Run: headless pygame with SDL's dummy video driver; simulated clock (each Clock.tick advances the game by its frame time, no real sleeping); random seed 0; keys injected as events and as key.get_pressed() state; no mouse input.
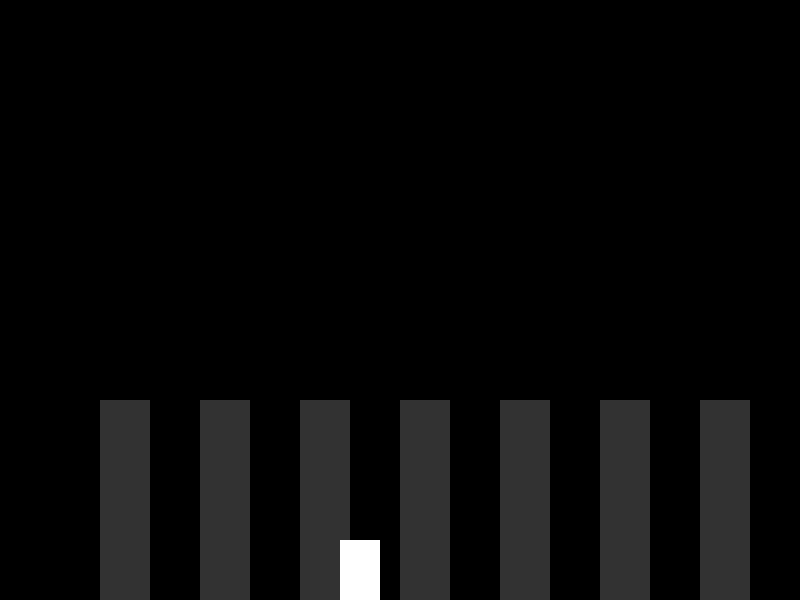
Frame 1 of 4 · flips 1–60 · no input
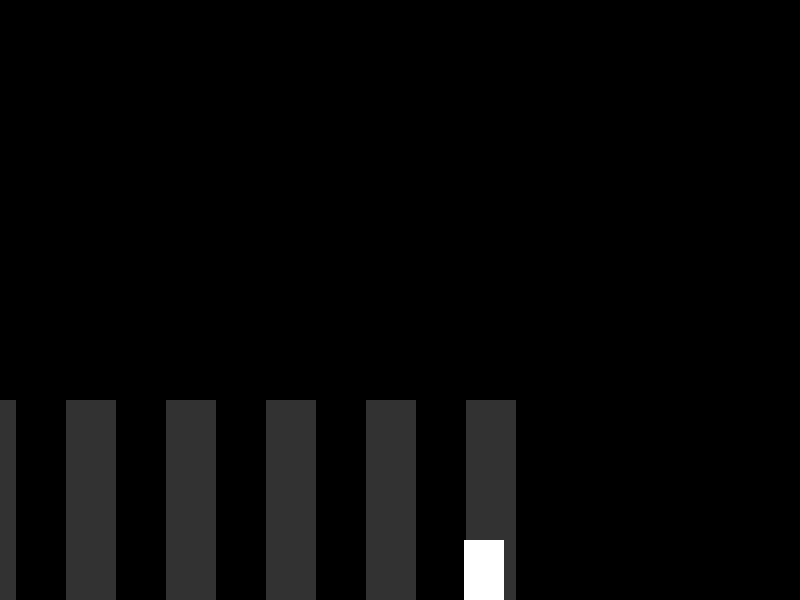
Frame 2 of 4 · flips 61–180 · tapped SPACE, RETURN · held RIGHT (→), D
Frame 3 of 4 · flips 181–300 · held DOWN (↓), S · screen unchanged from frame 2, image omitted
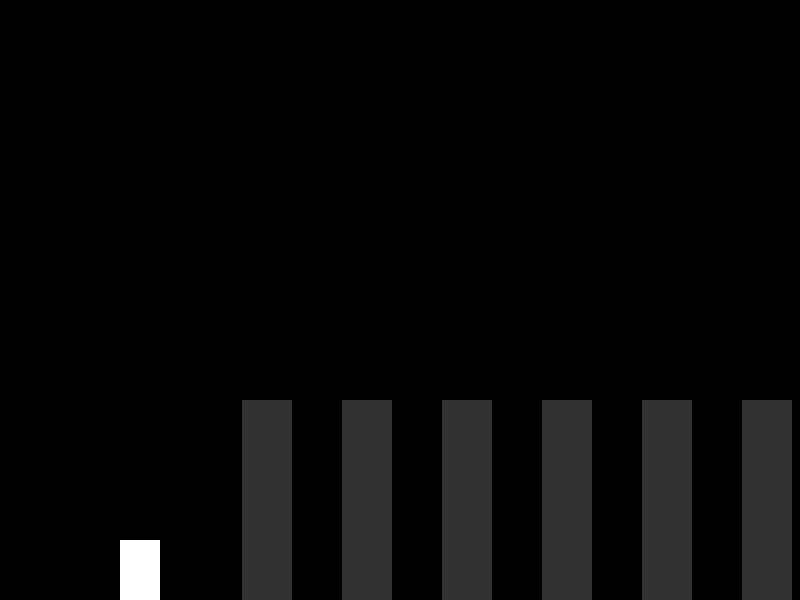
Frame 4 of 4 · flips 301–420 · held LEFT (←), A, UP (↑), W

The pygame program that drew these frames:

import pygame
# Global constants
# Colors
BLACK    = (   0,   0,   0)
WHITE    = ( 255, 255, 255)
BLUE     = (   0,   0, 255)
RED      = ( 255,   0,   0)
GREEN    = (   0, 255,   0)
# Screen dimensions
SCREEN_WIDTH  = 800
SCREEN_HEIGHT = 600
class Player(pygame.sprite.Sprite):
    """
    This class represents the bar at the bottom that the player controls.
    """
    # -- Methods
    def __init__(self):
        """ Constructor function """
        # Call the parent's constructor
        super(Player,self).__init__()
        # Create an image of the block, and fill it with a color.
        # This could also be an image loaded from the disk.
        width = 40
        height = 60
        self.image = pygame.Surface([width, height])
        self.image.fill(WHITE)
        # Set a reference to the image rect.
        self.rect = self.image.get_rect()
        # Set speed vector of player
        self.change_x = 0
        self.change_y = 0
        # List of sprites we can bump against
        self.level = None
    def update(self):
        """ Move the player. """
        # Move left/right
        self.rect.x += self.change_x
    # Player-controlled movement:
    def go_left(self):
        """ Called when the user hits the left arrow. """
        self.change_x = -6
    def go_right(self):
        """ Called when the user hits the right arrow. """
        self.change_x = 6
    def stop(self):
        """ Called when the user lets off the keyboard. """
        self.change_x = 0
 
class Level():
    """ This is a generic super-class used to define a level.
        Create a child class for each level with level-specific
        info. """
    # How far this world has been scrolled left/right
    world_shift = 0
    square_list = []
    def __init__(self, player):
        """ Constructor. Pass in a handle to player. Needed for when moving
            platforms collide with the player. """
        self.player = player
        self.backgroundCanvas = pygame.Surface([SCREEN_WIDTH*2, SCREEN_HEIGHT])
        self.backgroundCanvas.fill(BLACK)
 
    # Update everything on this level
    def update(self):
        """ Update everything in this level."""
    def draw(self, screen):
        """ Draw everything on this level. """
        # Draw the background
        screen.fill(BLACK)
        #draw squares on background canvas
        #pygame.draw.rect(self.backgroundCanvas,(50,50,50),[100,400,150,SCREEN_HEIGHT])
                               
        for i in range(len(self.square_list)):
                                                pygame.draw.rect(self.backgroundCanvas,(50,50,50),self.square_list[i])
                               
                                #copy section of background canvas that is visible to 'screen' surface
        screen.blit(self.backgroundCanvas,(0+self.world_shift,0))
 
    def shift_world(self, shift_x):
        """ When the user moves left/right and we need to scroll everything: """
        # Keep track of the shift amount
        self.world_shift -= shift_x
# Create platforms for the level
class Level_01(Level):
    """ Definition for level 1. """
    def __init__(self, player):
        """ Create level 1. """
        # Call the parent constructor
        Level.__init__(self, player)
        self.level_limit = 230
        # Array with width, height, x, and y of platform
        self.square_list.append([100, 400, 50, SCREEN_HEIGHT-400])
        self.square_list.append([200, 400, 50, SCREEN_HEIGHT-400])
        self.square_list.append([300, 400, 50, SCREEN_HEIGHT-400])
        self.square_list.append([400, 400, 50, SCREEN_HEIGHT-400])
        self.square_list.append([500, 400, 50, SCREEN_HEIGHT-400])
        self.square_list.append([600, 400, 50, SCREEN_HEIGHT-400])
        self.square_list.append([700, 400, 50, SCREEN_HEIGHT-400])
        #self.square_list.append([800, 400, 50, SCREEN_HEIGHT-400])
        #self.square_list.append([900, 400, 50, SCREEN_HEIGHT-400])
        #self.square_list.append([1000, 400, 50, SCREEN_HEIGHT-400])
        #self.square_list.append([1100, 400, 50, SCREEN_HEIGHT-400])
                
 
 
        # Go through the array above and add platforms
        #for platform in level:
            #block = Platform(platform[0], platform[1])
            #block.rect.x = platform[2]
            #block.rect.y = platform[3]
            #block.player = self.player
           # self.platform_list.add(block)
 
def main():
    """ Main Program """
    pygame.init()
    # Set the height and width of the screen
    size = [SCREEN_WIDTH, SCREEN_HEIGHT]
    screen = pygame.display.set_mode(size)
    pygame.display.set_caption("")
    # Create the player
    player = Player()
    # Create all the levels
    level_list = []
    level_list.append(Level_01(player))
    # Set the current level
    current_level_no = 0
    current_level = level_list[current_level_no]
    active_sprite_list = pygame.sprite.Group()
    player.level = current_level
    player.rect.x = 340
    player.rect.y = SCREEN_HEIGHT - player.rect.height
    active_sprite_list.add(player)
    #Loop until the user clicks the close button.
    done = False
    # Used to manage how fast the screen updates
    clock = pygame.time.Clock()
    # -------- Main Program Loop -----------
    left_scroll_boundary=120
    right_scroll_boundary=500
    while not done:
        for event in pygame.event.get(): # User did something
            if event.type == pygame.QUIT: # If user clicked close
                done = True # Flag that we are done so we exit this loop
            if event.type == pygame.KEYDOWN:
                if event.key == pygame.K_LEFT:
                    player.go_left()
                if event.key == pygame.K_RIGHT:
                    player.go_right()
            if event.type == pygame.KEYUP:
                if event.key == pygame.K_LEFT and player.change_x < 0:
                    player.stop()
                if event.key == pygame.K_RIGHT and player.change_x > 0:
                    player.stop()
        # Update the player.
        active_sprite_list.update()
        # Update items in the level
        current_level.update()
        if player.rect.right > right_scroll_boundary:
                                                #distance_to_scroll is how many pixels over the right scroll boundary the player goes
                                                distance_to_scroll = player.rect.right - right_scroll_boundary
                                                #once the distance to scroll is worked out, the player is moved back to the right boundary
                                                player.rect.right = right_scroll_boundary
                                               
                                                # If the player gets to the end of the level, dont move any further
                                                current_position = player.rect.x + current_level.world_shift
                                                if current_position < current_level.level_limit:
                                                                player.rect.x = int(current_level.level_limit) - current_level.world_shift
                                                else:
                                                                current_level.shift_world(distance_to_scroll)
 
  
  
        # If the player gets near the left side, shift the world right (+x)
        if player.rect.left <= left_scroll_boundary:
            diff = left_scroll_boundary - player.rect.left
            player.rect.left = left_scroll_boundary
            current_level.shift_world(-diff)
     
                                               
        # ALL CODE TO DRAW SHOULD GO BELOW THIS COMMENT
        current_level.draw(screen)
        active_sprite_list.draw(screen)
        # ALL CODE TO DRAW SHOULD GO ABOVE THIS COMMENT
        # Limit to 60 frames per second
        clock.tick(60)
        # Go ahead and update the screen with what we've drawn.
        pygame.display.flip()
    # Be IDLE friendly. If you forget this line, the program will 'hang'
    # on exit.
    pygame.quit()
if __name__ == "__main__":
    main()
